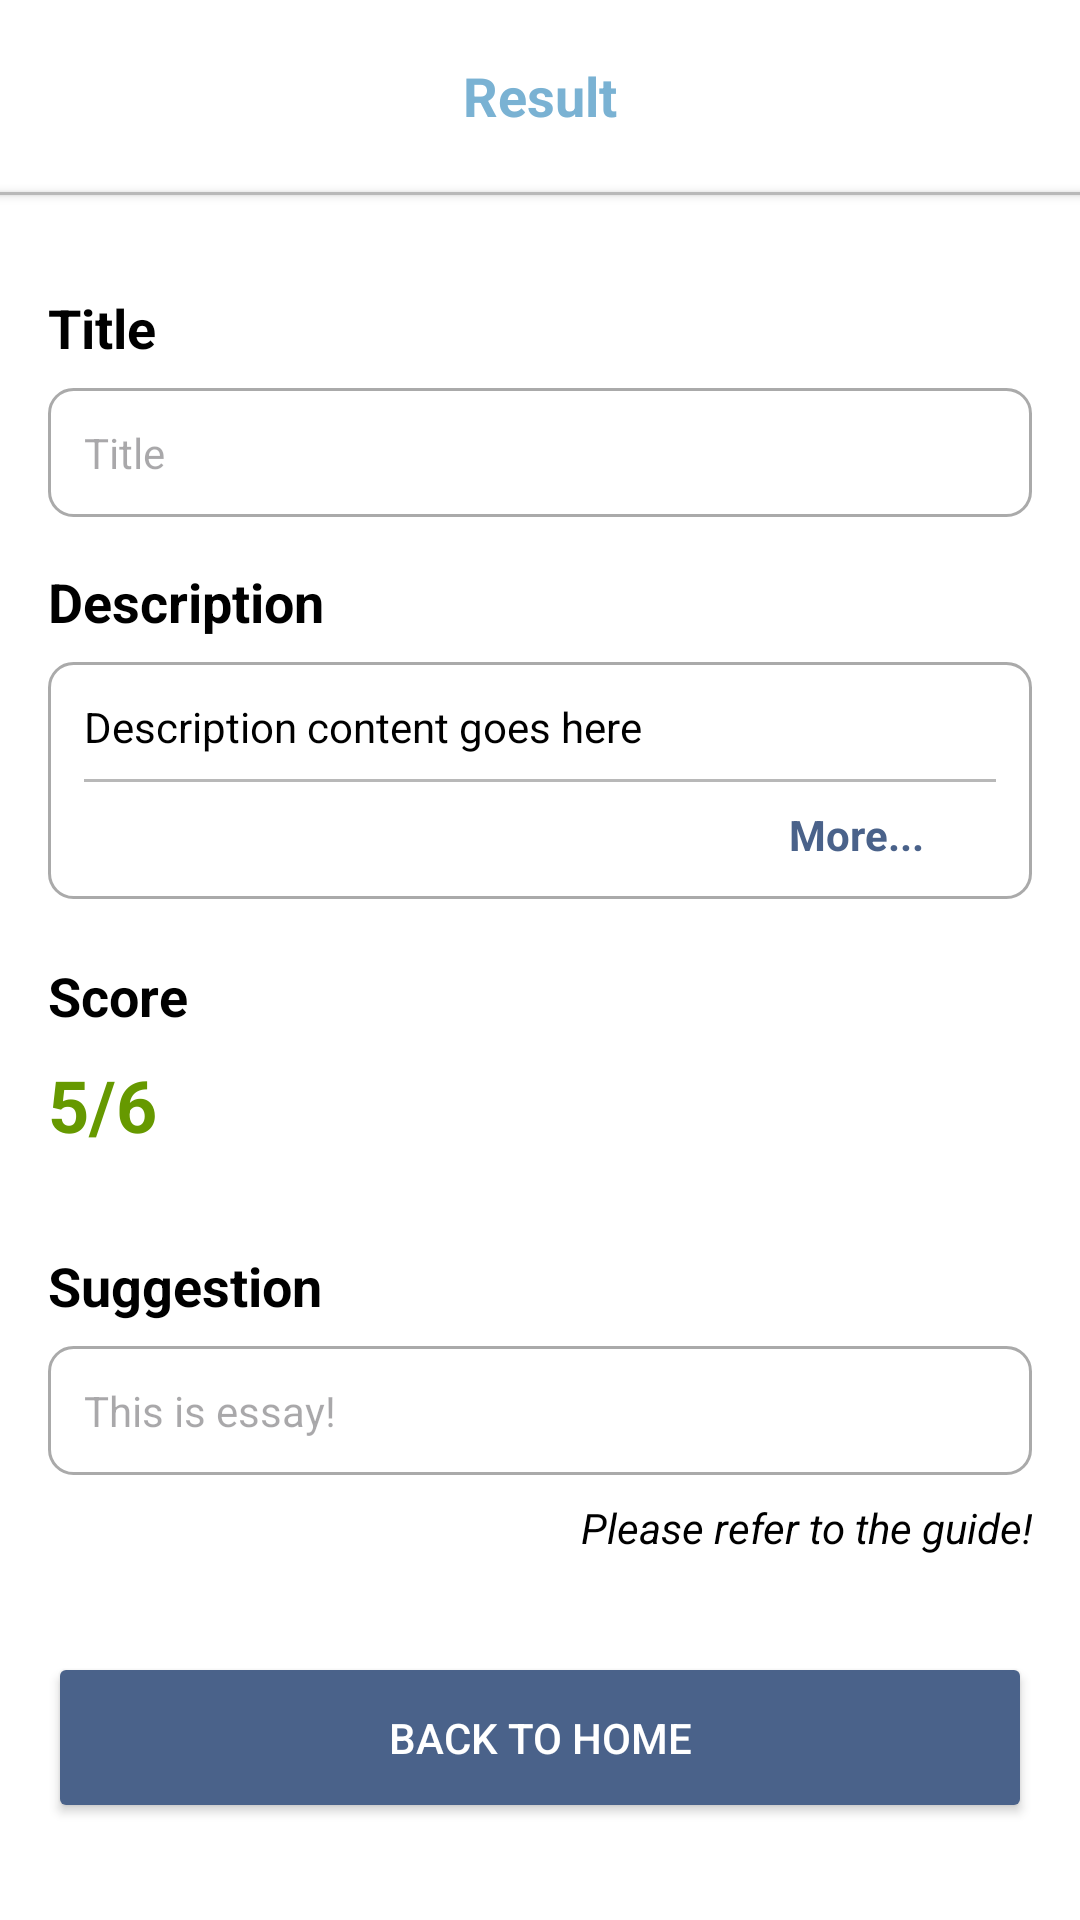

Layout XML and referenced resources for this Android screen:
<!-- AndroidManifest.xml: application theme Theme.EsCore -->
<!-- res/layout/activity_result_upload.xml -->
<?xml version="1.0" encoding="utf-8"?>
<androidx.constraintlayout.widget.ConstraintLayout
    xmlns:android="http://schemas.android.com/apk/res/android"
    xmlns:app="http://schemas.android.com/apk/res-auto"
    xmlns:tools="http://schemas.android.com/tools"
    android:id="@+id/main"
    android:layout_width="match_parent"
    android:layout_height="match_parent"
    tools:context=".view.resultUpload.ResultUploadActivity">

    
    <androidx.appcompat.widget.Toolbar
        android:id="@+id/toolbar"
        android:layout_width="match_parent"
        android:layout_height="?attr/actionBarSize"
        android:background="@color/white"
        android:theme="@style/ThemeOverlay.AppCompat.Dark.ActionBar"
        app:layout_constraintStart_toStartOf="parent"
        app:layout_constraintTop_toTopOf="parent"
        app:layout_constraintEnd_toEndOf="parent"
        app:popupTheme="@style/ThemeOverlay.AppCompat.Light">

        <TextView
            android:id="@+id/toolbar_title"
            android:layout_width="wrap_content"
            android:layout_height="wrap_content"
            android:layout_gravity="center"
            android:text="@string/result"
            android:textColor="@color/text_toolbar"
            android:textSize="18sp"
            android:textStyle="bold" />
    </androidx.appcompat.widget.Toolbar>

    
    <View
        android:id="@+id/toolbar_divider"
        android:layout_width="match_parent"
        android:layout_height="1dp"
        android:elevation="2dp"
        android:background="@color/gray"
        app:layout_constraintStart_toStartOf="parent"
        app:layout_constraintEnd_toEndOf="parent"
        app:layout_constraintTop_toBottomOf="@id/toolbar" />

    
    <ScrollView
        android:layout_width="0dp"
        android:layout_height="0dp"
        app:layout_constraintStart_toStartOf="parent"
        app:layout_constraintEnd_toEndOf="parent"
        app:layout_constraintTop_toBottomOf="@id/toolbar_divider"
        app:layout_constraintBottom_toBottomOf="parent">

        <LinearLayout
            android:layout_width="match_parent"
            android:layout_height="wrap_content"
            android:orientation="vertical"
            android:padding="16dp">

            
            <TextView
                android:id="@+id/tv_result_title"
                android:layout_width="wrap_content"
                android:layout_height="wrap_content"
                android:layout_marginTop="16dp"
                android:text="@string/title"
                android:textColor="@color/black"
                android:textSize="18sp"
                android:textStyle="bold" />

            
            <TextView
                android:id="@+id/tv_essay_title"
                android:layout_width="match_parent"
                android:layout_height="wrap_content"
                android:layout_marginTop="8dp"
                android:background="@drawable/rounded_edittext"
                android:hint="@string/title"
                android:gravity="top"
                android:padding="12dp"
                android:textColor="@color/black"
                android:textSize="14sp"
                android:textIsSelectable="true"/>

            
            <TextView
                android:id="@+id/tv_description_label"
                android:layout_width="wrap_content"
                android:layout_height="wrap_content"
                android:layout_marginTop="16dp"
                android:text="@string/description"
                android:textStyle="bold"
                android:textSize="18sp"
                android:textColor="@color/black" />

            <LinearLayout
                android:layout_width="match_parent"
                android:layout_height="wrap_content"
                android:orientation="vertical"
                android:background="@drawable/rounded_edittext"
                android:padding="12dp"
                android:layout_marginTop="8dp">

                
                <TextView
                    android:id="@+id/description"
                    android:layout_width="match_parent"
                    android:layout_height="wrap_content"
                    android:text="@string/description_content_goes_here"
                    android:textColor="@color/black"
                    android:textSize="14sp"
                    android:maxLines="5"
                    android:ellipsize="end"
                    android:textIsSelectable="true"
                    android:lineSpacingExtra="4dp"
                    android:scrollbars="vertical" />

                
                <View
                    android:layout_width="match_parent"
                    android:layout_height="1dp"
                    android:layout_marginVertical="8dp"
                    android:background="@color/gray" />

                
                <LinearLayout
                    android:id="@+id/btn_more_container"
                    android:layout_width="wrap_content"
                    android:layout_height="wrap_content"
                    android:orientation="horizontal"
                    android:gravity="center"
                    android:clickable="true"
                    android:focusable="true"
                    android:layout_gravity="end">

                    <TextView
                        android:id="@+id/btn_more"
                        android:layout_width="wrap_content"
                        android:layout_height="wrap_content"
                        android:text="@string/more"
                        android:textColor="@color/colorPrimary"
                        android:textSize="14sp"
                        android:textStyle="bold"
                        android:layout_marginEnd="8dp" />

                    <ImageView
                        android:id="@+id/icon_more"
                        android:layout_width="16dp"
                        android:layout_height="16dp"
                        android:contentDescription="@string/icon_more"
                        android:src="@drawable/baseline_expand_more_24"
                        app:tint="@color/navy" />
                </LinearLayout>
            </LinearLayout>



            
            <TextView
                android:id="@+id/tv_score_label"
                android:layout_width="wrap_content"
                android:layout_height="wrap_content"
                android:layout_marginTop="20dp"
                android:text="@string/score"
                android:textColor="@color/black"
                android:textSize="18sp"
                android:textStyle="bold" />

            <TextView
                android:id="@+id/text_result_upload"
                android:layout_width="wrap_content"
                android:layout_height="wrap_content"
                android:layout_marginTop="8dp"
                android:layout_marginBottom="16dp"
                android:text="@string/_5_6"
                android:textSize="24sp"
                android:textStyle="bold"
                android:textColor="@android:color/holo_green_dark" />

            
            <TextView
                android:id="@+id/tv_rubric_label"
                android:layout_width="wrap_content"
                android:layout_height="wrap_content"
                android:layout_marginTop="16dp"
                android:text="@string/suggestion"
                android:textStyle="bold"
                android:textSize="18sp"
                android:textColor="@color/black" />

            <TextView
                android:id="@+id/suggestion"
                android:layout_width="match_parent"
                android:layout_height="wrap_content"
                android:layout_marginTop="8dp"
                android:background="@drawable/rounded_edittext"
                android:gravity="top"
                android:hint="@string/this_is_essay"
                android:padding="12dp"
                android:textColor="@color/black"
                android:textSize="14sp"
                android:textIsSelectable="true"/>

            <TextView
                android:id="@+id/guide_text"
                android:layout_width="match_parent"
                android:layout_height="wrap_content"
                android:layout_marginTop="8dp"
                android:gravity="end"
                android:text="@string/please_refer_to_the_guide"
                android:textColor="@android:color/black"
                android:textSize="14sp"
                android:textStyle="italic" />

            <Button
                android:id="@+id/btn_return_home"
                android:layout_width="match_parent"
                android:layout_height="57dp"
                android:layout_marginTop="32dp"
                android:backgroundTint="@color/colorPrimary"
                android:text="@string/back_to_home"
                android:textColor="@android:color/white" />

        </LinearLayout>
    </ScrollView>
</androidx.constraintlayout.widget.ConstraintLayout>
<!-- resources referenced by this layout -->
<resources>
  <color name="black">#FF000000</color>
  <color name="colorPrimary">#4A628A</color>
  <color name="gray">#B8B8B8</color>
  <color name="navy">#2D3D4F</color>
  <color name="text_toolbar">#7AB2D3</color>
  <color name="white">#FFFFFFFF</color>
  <!-- drawable rounded_edittext (drawable) -->
  <?xml version="1.0" encoding="utf-8"?>
  <shape xmlns:android="http://schemas.android.com/apk/res/android">
      <solid android:color="@android:color/white" />
      <stroke android:color="@android:color/darker_gray" android:width="1dp" />
      <corners android:radius="8dp" />
  </shape>
  <string name="_5_6">5/6</string>
  <string name="back_to_home">Back to home</string>
  <string name="description">Description</string>
  <string name="description_content_goes_here">Description content goes here</string>
  <string name="icon_more">Icon more</string>
  <string name="more">More...</string>
  <string name="please_refer_to_the_guide">Please refer to the guide!</string>
  <string name="result">Result</string>
  <string name="score">Score</string>
  <string name="suggestion">Suggestion</string>
  <string name="this_is_essay">This is essay!</string>
  <string name="title">Title</string>
  <style name="Theme.EsCore" parent="Base.Theme.EsCore" />
  <style name="Base.Theme.EsCore" parent="Theme.Material3.DayNight.NoActionBar">
          
           <item name="colorPrimary">@color/colorPrimary</item>
          <item name="android:windowBackground">@android:color/white</item>
      </style>
</resources>
